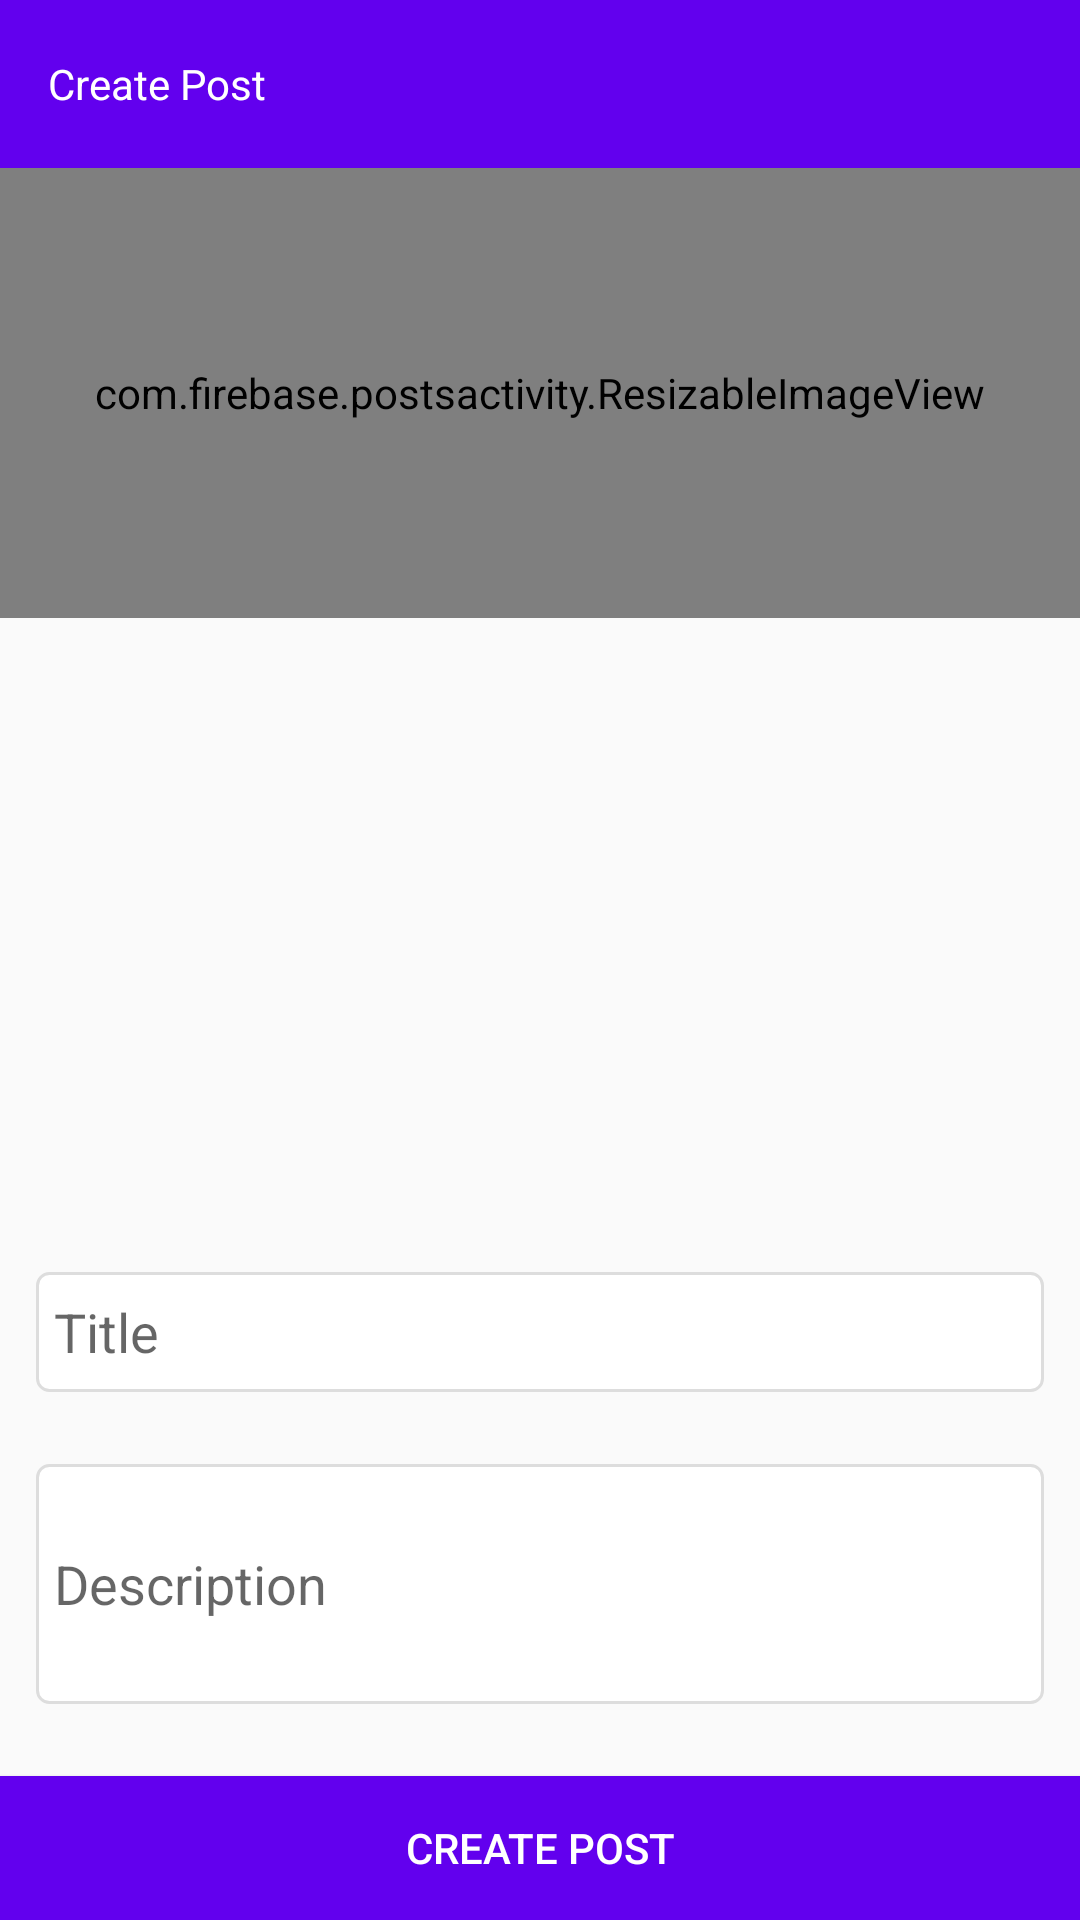

Produce the Android XML layout that renders to this screen, including the resource entries it uses.
<!-- AndroidManifest.xml: application theme AppTheme -->
<!-- res/layout/activity_create_post.xml -->
<?xml version="1.0" encoding="utf-8"?>
<RelativeLayout xmlns:android="http://schemas.android.com/apk/res/android"
    xmlns:tools="http://schemas.android.com/tools"
    android:layout_width="match_parent"
    android:layout_height="match_parent"
    tools:context="com.firebase.postsactivity.CreatePost"
    android:orientation="vertical">


    <android.support.v7.widget.Toolbar
        android:layout_width="match_parent"
        android:layout_height="wrap_content"
        android:background="@color/colorPrimary"
        android:id="@+id/toolbar"
        >
       <TextView
            android:layout_width="match_parent"
            android:layout_height="wrap_content"
            android:text="Create Post"
            android:textColor="#fff"
            android:layout_weight="1"
            android:layout_gravity="center_vertical"

            />
   </android.support.v7.widget.Toolbar>



    <LinearLayout
        android:layout_width="match_parent"
        android:layout_height="wrap_content"
        android:orientation="vertical"
        android:layout_below="@+id/toolbar"
        android:id="@+id/layout"
        >

        <com.firebase.postsactivity.ResizableImageView
            android:layout_width="match_parent"
            android:layout_height="150dp"
            android:maxHeight="100dp"
            android:src="@drawable/two"
            android:id="@+id/createpostimage"
            android:layout_gravity="center"
            />


    </LinearLayout>
<LinearLayout
    android:layout_width="match_parent"
    android:layout_height="wrap_content"
    android:layout_above="@+id/createpostbutton"
    android:orientation="vertical"
    android:layout_marginBottom="12dp">
    <EditText
        android:layout_width="match_parent"
        android:layout_height="40dp"
        android:id="@+id/title"
        android:hint="Title"
        android:layout_margin="12dp"
        android:background="@drawable/rectange"
        android:padding="6dp"
        />
    <EditText
        android:layout_width="match_parent"
        android:layout_height="80dp"
        android:id="@+id/description"
        android:hint="Description"
        android:layout_margin="12dp"
        android:background="@drawable/rectange"
        android:padding="6dp"
        />

</LinearLayout>
    <Button
        android:layout_width="match_parent"
        android:layout_height="wrap_content"
        android:background="@color/colorPrimary"
        android:layout_alignParentBottom="true"
        android:text="Create Post"
        android:textColor="#fff"
        android:id="@+id/createpostbutton"
        />

</RelativeLayout>
<!-- resources referenced by this layout -->
<resources>
  <!-- drawable rectange (drawable) -->
  <shape xmlns:android="http://schemas.android.com/apk/res/android"
      android:thickness="0dp"
      android:shape="rectangle">
      <solid android:color="#fff" />
      <stroke android:width="1dp"
          android:color="#ddd"/>
      <corners android:radius="4dp"></corners>
  </shape>
  <!-- drawable two: png bitmap (drawable, 28079 bytes) -->
  <style name="AppTheme" parent="Theme.AppCompat.Light.DarkActionBar">
          
          <item name="colorPrimary">@color/colorPrimary</item>
          <item name="colorPrimaryDark">@color/colorPrimaryDark</item>
          <item name="colorAccent">@color/colorAccent</item>
      </style>
  <!-- not gathered from this repository: default colours our renderer supplied (Android Studio template values) -->
  <color name="colorPrimary">#FF6200EE</color>
  <color name="colorPrimaryDark">#FF3700B3</color>
  <color name="colorAccent">#FF03DAC5</color>
</resources>
